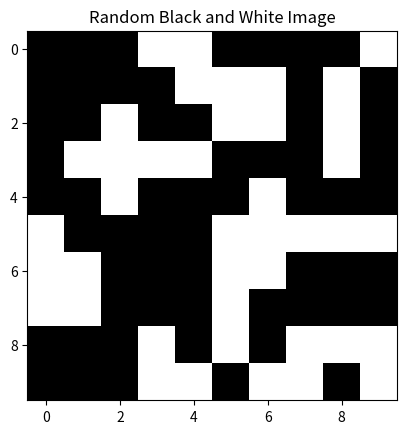

Reproduce this figure in Python. (Note: this script raises an exception after producing the figure.)
import random
import numpy as np
import math
import time
from scipy.signal import convolve2d
import matplotlib.pyplot as plt

# Decoding
def decode(p, q, h_b, w_b):
    p_value = []
    q_value = []
    for i in range(len(p)):
        p_value.append(0)
        for j in range(h_b):
            p_value[i] += p[i][j] * 2**(h_b - 1 - j)
    for i in range(len(p)):
        q_value.append(0)
        for j in range(w_b):
            q_value[i] += q[i][j] * 2**(w_b - 1 - j)
    return p_value, q_value

# Create Chromosomes
def conc(p, q, N):
    chromosome_value = []
    for i in range(N):
        chromosome_value.append(p[i] + q[i])
    return chromosome_value

def encode_block(block):
    flat_block = block.flatten()
    if np.all(flat_block == 0):
        return '01'  # All pixels are black
    elif np.all(flat_block == 1):
        return '1'   # All pixels are white
    else:
        encoded_values = ''.join(map(str, flat_block))
        return '00 ' + encoded_values

def constant_area_coding(image_array, kernel_height, kernel_width):
    height, width = image_array.shape
    encoded_image = []

    for i in range(0, height, kernel_height):
        row_encoding = []
        for j in range(0, width, kernel_width):
            # Get the current block
            block = image_array[i:i + kernel_height, j:j + kernel_width]
            encoded_block = encode_block(block)
            row_encoding.append(encoded_block)
        encoded_image.append(row_encoding)
    return encoded_image

# Fitness function
def fitness(p_value, q_value, image):
    fitness_value = [-1 for _ in range(len(p_value))]
    best_convolved_image = None
    for i in range(len(p_value)):
        kernel_h, kernel_w = p_value[i], q_value[i]

        # Note we ignore the cases where p%h != 0 and q%w != 0 for plotting reasons but you cann uncomment the line bellow to include them
        #if kernel_h != 0 and kernel_w != 0 and kernel_h <= image.shape[0]) :
        if kernel_h != 0 and kernel_w != 0 and kernel_h <= image.shape[0] and (image.shape[1]%kernel_w   ==0 ) and (image.shape[0]%kernel_h  == 0 ) :
            convolved_image = constant_area_coding(image, kernel_h, kernel_w)
            n1 = image.size
            n2 = sum(len(row) for row in convolved_image)
            fitness_value[i] = n1 / n2
            if best_convolved_image is None or fitness_value[i] > max(fitness_value):
                best_convolved_image = convolved_image
        else:
            print(f'Value at {i} is omitted: kernel_h={kernel_h}, kernel_w={kernel_w}')
    return fitness_value, best_convolved_image

# Select parents
def sorting(fitness_value, chromosome_value,p,q, N):
    selected_populations = []
    sorted_index = np.argsort(fitness_value)
    k = int(N / 2)
    selected_populations = np.array(chromosome_value)[sorted_index[-k:]]
    p = np.array(p)[sorted_index[-k:]].tolist()
    q = np.array(q)[sorted_index[-k:]].tolist()
    return selected_populations.tolist(),p,q

# Crossover
def crossover(parent1, parent2, offsprings):
    length = len(parent1)
    crossover_point = np.random.randint(1, length-1) 
    # Create offspring by swapping portions after the crossover point
    offspring1 = parent1[:crossover_point] + parent2[crossover_point:]
    offspring2 = parent2[:crossover_point] + parent1[crossover_point:]
    offsprings.append(offspring1)
    offsprings.append(offspring2)
    return offsprings

# Mutation
def mutate(individual):
    mask = np.random.randint(len(individual))
    individual[mask] = 1 - individual[mask]  # Flip the bit
    return individual

# Decode the image
def decode_image(encoded_image, kernel_height, kernel_width, h, w):
    decoded_image = np.ones((h, w), dtype=np.uint8)
    for i in range(0, h, kernel_height):
        for j in range(0, w, kernel_width):
            encoded_block = encoded_image[i // kernel_height][j // kernel_width]
            if encoded_block == '01':
                decoded_image[i:i + kernel_height, j:j + kernel_width] = 0
            elif encoded_block == '1':
                decoded_image[i:i + kernel_height, j:j + kernel_width] = 1
            else:
                flat_block = list(map(int, encoded_block.split(' ')[1]))
                decoded_block = np.array(flat_block).reshape((kernel_height, kernel_width))
                decoded_image[i:i + kernel_height, j:j + kernel_width] = decoded_block
    return decoded_image




# Main Genetic Algorithm
def main():
    h = 10
    w = 10
    h_b = math.ceil(math.log2(h))
    w_b = math.ceil(math.log2(w))
    N = 8
    epochs = 10
    random.seed(time.time())

    # Generate a random black-and-white image
    image = np.random.randint(0, 2, (h, w))
    plt.imshow(image, cmap='gray')
    plt.title('Random Black and White Image')
    plt.show()

    p = [[random.randint(0, 1) for _ in range(h_b)] for _ in range(N)]
    q = [[random.randint(0, 1) for _ in range(w_b)] for _ in range(N)]

    for epoch in range(epochs):
        p_value, q_value = decode(p, q, h_b, w_b)

        print('Original P, Q:')
        print(f'P: {p_value}')
        print(f'Q: {q_value}')

        chromosome_value = conc(p, q, N)
        fitness_value, best_convolved_image = fitness(p_value, q_value, image)
        print(f'Fitness at epoch {epoch}: {fitness_value}')

        chromosome_value,p,q = sorting(fitness_value, chromosome_value,p,q, N)

        if epoch != epochs - 1:
            offsprings = []
            for i in range(0, int(N / 2), 2):
                crossover(chromosome_value[i], chromosome_value[i + 1], offsprings)

            for i in range(int(N / 2)):
                offsprings[i] = mutate(offsprings[i])

            for i in range(int(N / 2)):
                chromosome_value.append(offsprings[i])

            p = []
            q = []
            for chromosome in chromosome_value:
                p.append(chromosome[:h_b])
                q.append(chromosome[h_b:])

        else:
            offsprings = []
            for i in range(0, int(N / 2), 2):
                crossover(chromosome_value[i], chromosome_value[i + 1], offsprings)

            for i in range(int(N / 2)):
                offsprings[i] = mutate(offsprings[i])

            for i in range(int(N / 2)):
                chromosome_value.append(offsprings[i])

            p = []
            q = []
            for chromosome in chromosome_value:
                p.append(chromosome[:h_b])
                q.append(chromosome[h_b:])

            fitness_value, best_convolved_image = fitness(p_value, q_value, image)
            fitness_value.sort(reverse=True)
            print(f'Fitness at last epoch: {fitness_value}')
            chromosome_value,p,q, = sorting(fitness_value, chromosome_value,p,q, N/2)

            p_value, q_value = decode(p, q, h_b, w_b)
            img = decode_image(best_convolved_image, p_value[0], q_value[0], h, w)
            plt.imshow(img, cmap='gray')
            plt.title('Output Image')
            plt.show()

        print('New P, Q:')
        print(f'P: {p_value}')
        print(f'Q: {q_value}')
        print(f'End of epoch: {epoch}')
        print('######################################################################')

main()